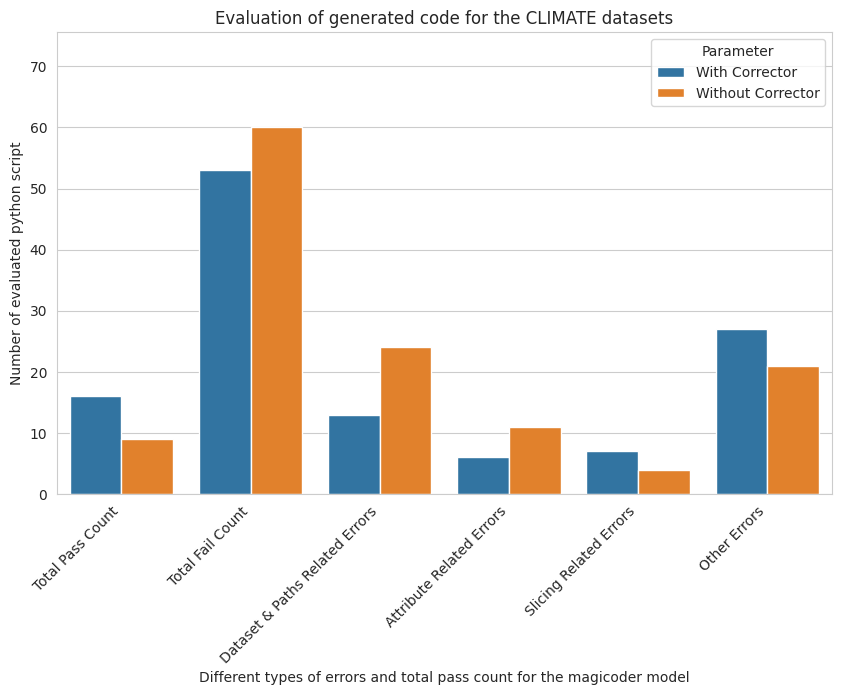

Generate this figure with matplotlib:
"""
Here's a Python code snippet that uses Seaborn and Matplotlib to create a side-by-side bar graph based on multiple parameters, and then saves the plot as a PDF:

```python
"""

import seaborn as sns
import matplotlib.pyplot as plt
import pandas as pd

# matplot agent csv to h5 datasets and magicoder model
# Sample data
data = {
    # 'Category': ['Pass Count', 'Fail Count', 'Dataset Paths Related Error Count', 
                #  'Attribute Related Error Count', 'Slicing Related Error Count', 'Other Errors count'],
    'Category': ['Total Pass Count', 'Total Fail Count', 'Dataset & Paths Related Errors', 
                 'Attribute Related Errors', 'Slicing Related Errors', 'Other Errors'],
    'With Corrector': [16, 53, 13, 6, 7, 27],
    'Without Corrector': [9, 60, 24, 11, 4, 21]
    
    # 'Parameter3': [6, 9, 7, 8]
}

# Convert the data to a DataFrame
df = pd.DataFrame(data)

# Melt the DataFrame for seaborn
df_melted = df.melt(id_vars='Category', var_name='Parameter', value_name='Value')

# Set the Seaborn style
sns.set_style('whitegrid')

# Create the bar plot
plt.figure(figsize=(10, 6))
sns.barplot(data=df_melted, x='Category', y='Value', hue='Parameter')

# Rotate x-axis labels to 45 degrees
plt.xticks(rotation=45, ha='right')  # 'ha' ensures alignment for better readability

# Add labels and title
plt.title('Evaluation of generated code for the CLIMATE datasets')
plt.xlabel('Different types of errors and total pass count for the magicoder model')
plt.ylabel('Number of evaluated python script')


# Zoom out by adjusting y-axis limits
current_ylim = plt.ylim()
plt.ylim(current_ylim[0], current_ylim[1] * 1.2)  # Increase upper limit by 20%

# Save the plot as a PDF
plt.savefig('magicoder_climate_datasets_bar_graph_comparison.pdf')

# Show the plot
plt.show()

"""
```

### How it works:
1. **Data Preparation**: The sample data is created in a dictionary, then converted to a Pandas DataFrame.
2. **Data Transformation**: The DataFrame is melted to reshape it for Seaborn.
3. **Plotting**: A Seaborn `barplot` is created with categories on the x-axis and values on the y-axis, using `hue` to differentiate parameters.
4. **Customization**: Labels and a title are added for clarity.
5. **Saving**: The plot is saved as a PDF using `plt.savefig()`.

You can replace the sample data with your own dataset and adjust the figure size and styling as needed.
"""